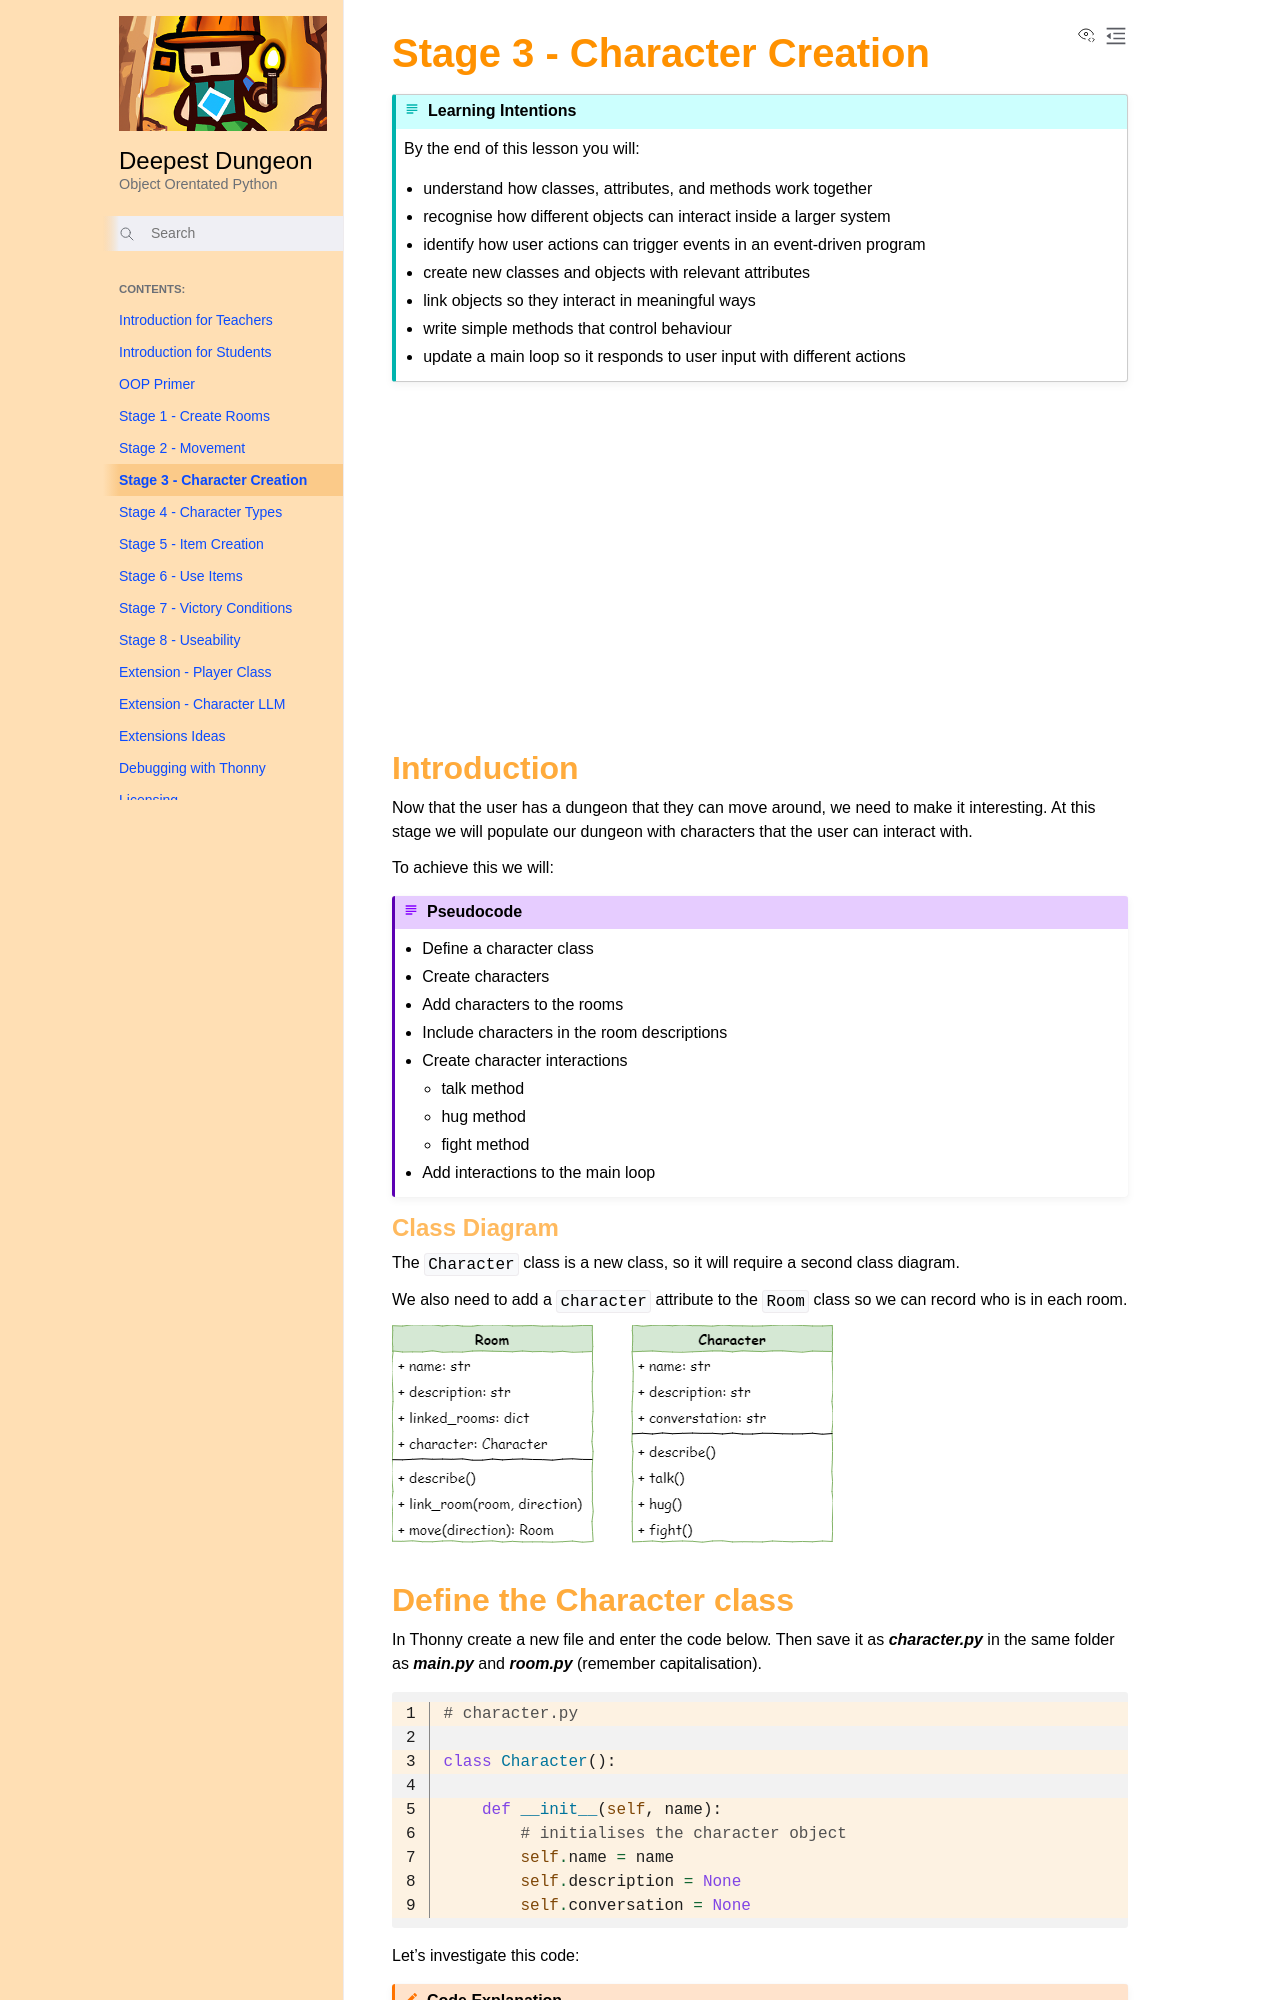

repository: DamoM73/python-oop-with-deepest-dungeon · page: stage_3.html · generator: sphinx

# Stage 3 - Character Creation

```{topic} Learning Intentions
By the end of this lesson you will:
* understand how classes, attributes, and methods work together
* recognise how different objects can interact inside a larger system
* identify how user actions can trigger events in an event-driven program
* create new classes and objects with relevant attributes
* link objects so they interact in meaningful ways
* write simple methods that control behaviour
* update a main loop so it responds to user input with different actions
```

<iframe width="560" height="315" src="https://www.youtube-nocookie.com/embed/ufsmJYdUg1Y" title="YouTube video player" frameborder="0" allow="accelerometer; autoplay; clipboard-write; encrypted-media; gyroscope; picture-in-picture; web-share" allowfullscreen></iframe>

## Introduction

Now that the user has a dungeon that they can move around, we need to make it interesting. At this stage we will populate our dungeon with characters that the user can interact with.

To achieve this we will:

```{pseudocode} Pseudocode
* Define a character class
* Create characters
* Add characters to the rooms
* Include characters in the room descriptions
* Create character interactions
   * talk method
   * hug method
   * fight method
* Add interactions to the main loop
```

### Class Diagram

The `Character` class is a new class, so it will require a second class diagram.

We also need to add a `character` attribute to the `Room` class so we can record who is in each room.

![lesson 3 class diagram](./assets/lesson_3_class_diagram.png)
